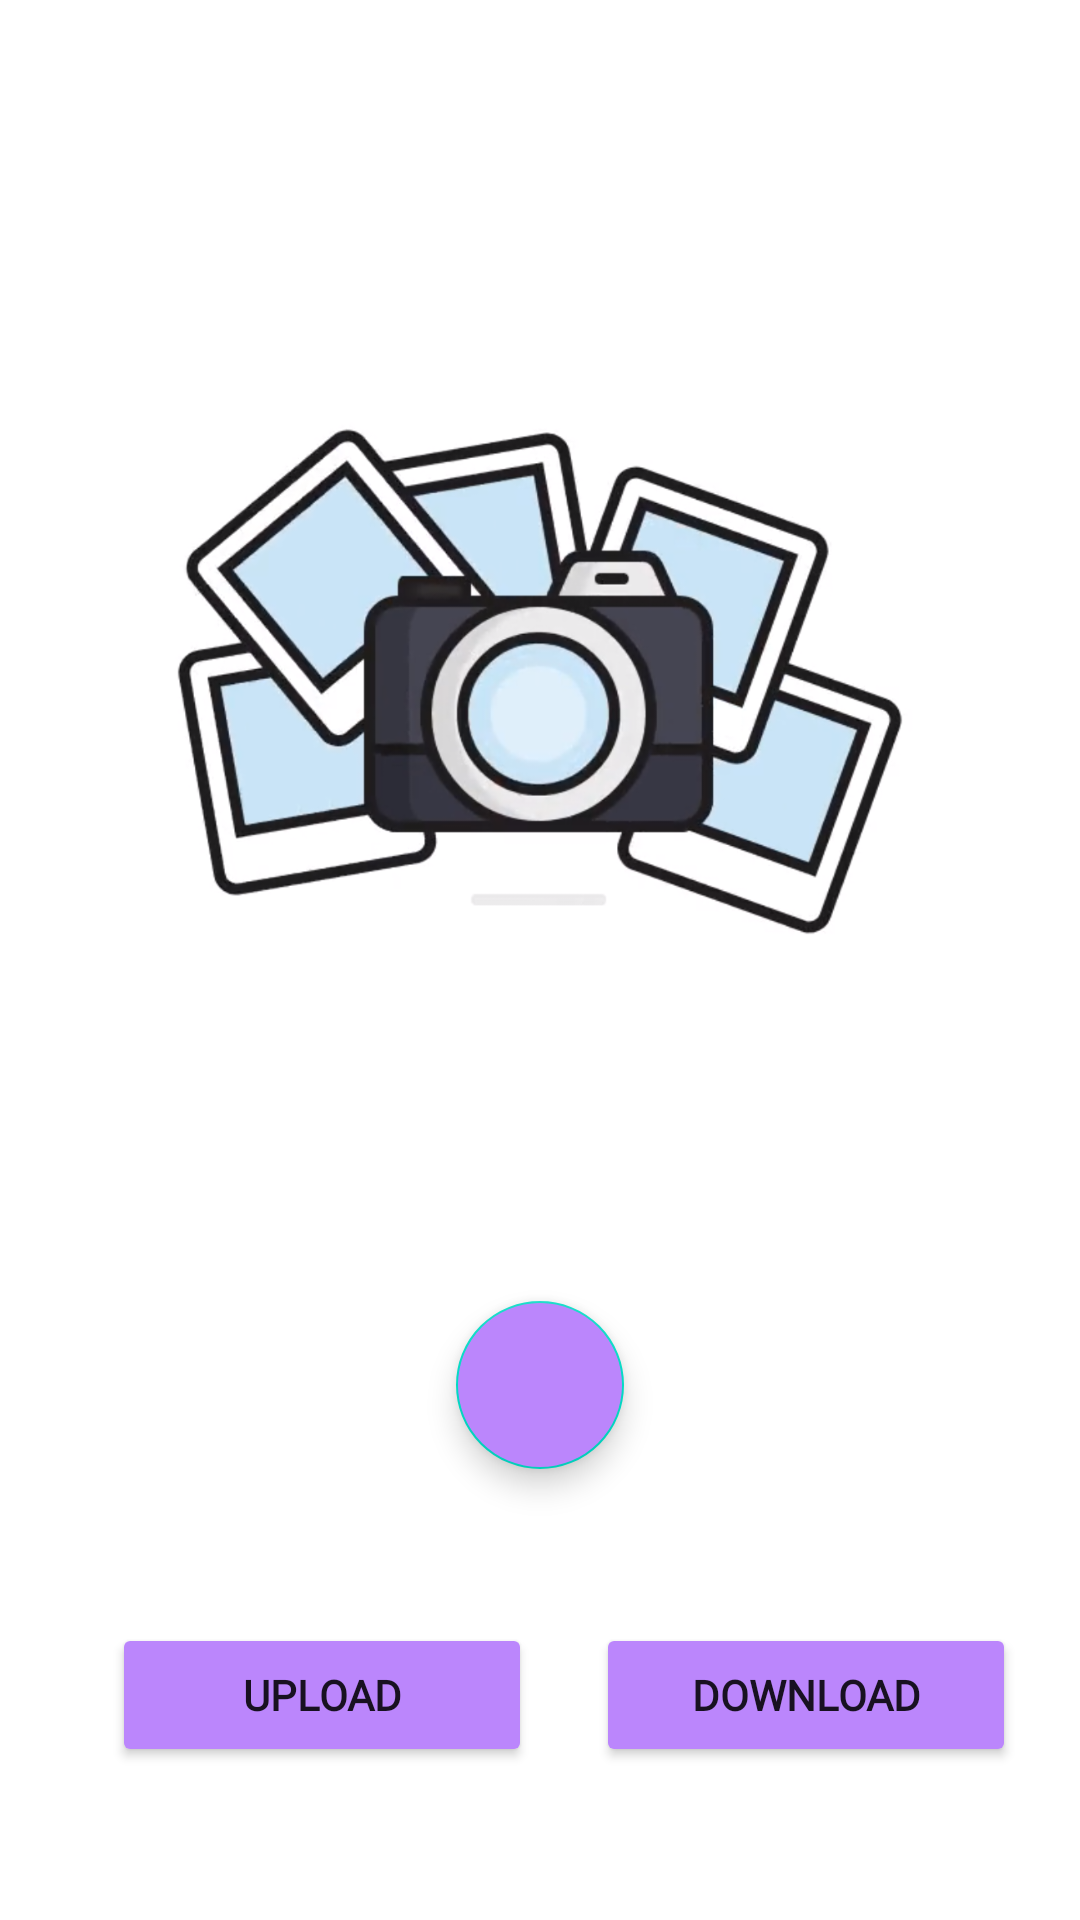

Write the Android layout XML for this screen, with the resource values it uses.
<!-- AndroidManifest.xml: application theme Theme.HighResImg021 -->
<!-- res/layout/activity_main2.xml -->
<?xml version="1.0" encoding="utf-8"?>
<androidx.constraintlayout.widget.ConstraintLayout xmlns:android="http://schemas.android.com/apk/res/android"
    xmlns:app="http://schemas.android.com/apk/res-auto"
    xmlns:tools="http://schemas.android.com/tools"
    android:layout_width="match_parent"
    android:layout_height="match_parent"
    tools:context=".MainActivity2">

    <ImageView
        android:id="@+id/image"
        android:layout_width="300dp"
        android:layout_height="300dp"
        android:src="@drawable/slide1"
        app:layout_constraintBottom_toBottomOf="parent"
        app:layout_constraintEnd_toEndOf="parent"
        app:layout_constraintHorizontal_bias="0.495"
        app:layout_constraintStart_toStartOf="parent"
        app:layout_constraintTop_toTopOf="parent"
        app:layout_constraintVertical_bias="0.218" />

    <com.google.android.material.floatingactionbutton.FloatingActionButton
        android:id="@+id/btn4"
        android:layout_width="wrap_content"
        android:layout_height="wrap_content"
        android:clickable="true"
        android:background="@color/white"
        android:backgroundTint="@color/purple_200"
        app:layout_constraintBottom_toBottomOf="parent"
        app:layout_constraintEnd_toEndOf="parent"

        app:layout_constraintStart_toStartOf="parent"
        app:layout_constraintTop_toBottomOf="@+id/image"
        app:layout_constraintVertical_bias="0.284"
        app:srcCompat="@drawable/ic_process" />

    <Button
        android:id="@+id/button"
        android:layout_width="140dp"
        android:layout_height="wrap_content"

        android:backgroundTint="@color/purple_200"
        android:fontFamily="@font/allerta_stencil"
        android:text="Upload"
        android:textAlignment="center"
        android:textStyle="bold"
        app:layout_constraintBottom_toBottomOf="parent"
        app:layout_constraintEnd_toEndOf="parent"
        app:layout_constraintHorizontal_bias="0.169"
        app:layout_constraintStart_toStartOf="parent"
        app:layout_constraintTop_toBottomOf="@+id/btn4"
        app:layout_constraintVertical_bias="0.503" />

    <Button
        android:id="@+id/button2"
        android:layout_width="140dp"
        android:layout_height="wrap_content"
        android:text="Download"
        android:textAlignment="center"
        android:textStyle="bold"
        android:fontFamily="@font/allerta_stencil"
        android:backgroundTint="@color/purple_200"
        app:layout_constraintBottom_toBottomOf="parent"
        app:layout_constraintEnd_toEndOf="parent"
        app:layout_constraintStart_toEndOf="@+id/button"
        app:layout_constraintTop_toBottomOf="@+id/btn4" />

</androidx.constraintlayout.widget.ConstraintLayout>
<!-- resources referenced by this layout -->
<resources>
  <!-- drawable slide1: png bitmap (drawable, 372814 bytes) -->
  <style name="Theme.HighResImg021" parent="Theme.MaterialComponents.DayNight.DarkActionBar">
          
          <item name="colorPrimary">@color/purple_500</item>
          <item name="colorPrimaryVariant">@color/purple_700</item>
          <item name="colorOnPrimary">@color/white</item>
          
          <item name="colorSecondary">@color/teal_200</item>
          <item name="colorSecondaryVariant">@color/teal_700</item>
          <item name="colorOnSecondary">@color/black</item>
          
          <item name="android:statusBarColor" tools:targetApi="l">?attr/colorPrimaryVariant</item>
          
      </style>
  <!-- not gathered from this repository: default colours our renderer supplied (Android Studio template values) -->
  <color name="purple_200">#FFBB86FC</color>
  <color name="purple_500">#FF6200EE</color>
  <color name="purple_700">#FF3700B3</color>
  <color name="teal_200">#FF03DAC5</color>
  <color name="teal_700">#FF018786</color>
  <color name="black">#FF000000</color>
  <color name="white">#FFFFFFFF</color>
</resources>
